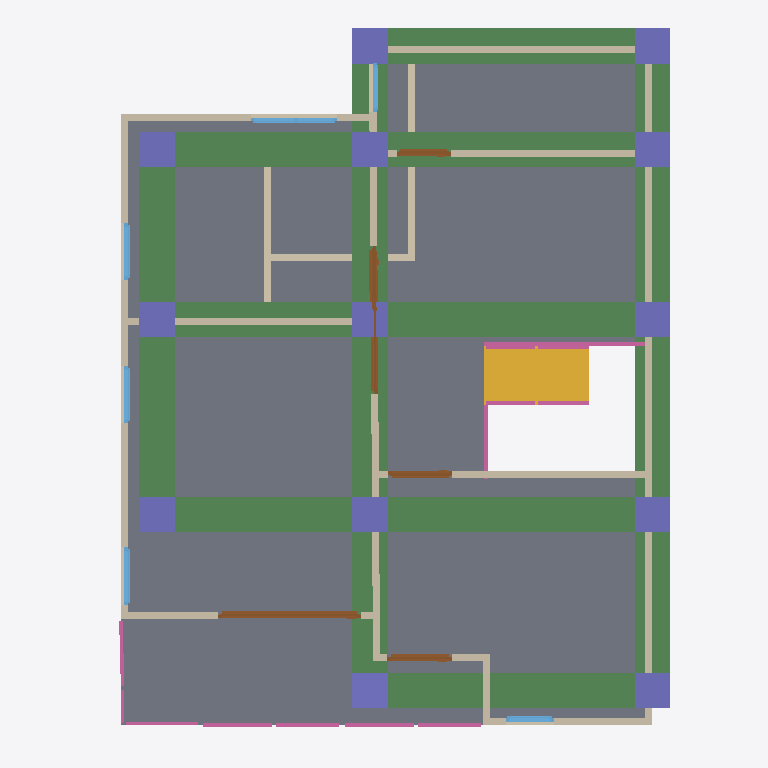
Plan cut of the same IFC building model at storey '2F' (level 3.00 m, cut at 4.40 m), seen from above with north up, elements coloured by IFC class: 18 walls (beige), 13 columns (violet), 8 beams (green), 8 railings (pink), 6 doors (brown), 6 windows (light blue), 1 slab (grey), 1 stair flight (yellow). Cut surfaces are drawn darker.
Extent 10.0 m × 10.0 m × 7.1 m (x, y, z). Storeys (3): GF at 0.00 m; 2F at 3.00 m; Roof at 6.00 m. Elements (109): 27 IfcWall, 24 IfcColumn, 15 IfcBeam, 13 IfcRailing, 11 IfcDoor, 11 IfcWindow, 4 IfcSlab, 2 IfcStairFlight, 1 IfcCovering, 1 IfcRoof.

HEADER;
FILE_DESCRIPTION(('ViewDefinition[DesignTransferView]'),'2;1');
FILE_NAME('s05-activity.ifc','2026-10-07T15:15:21+08:00',(''),(''),'IfcOpenShell 0.8.5-post1','Bonsai 0.8.5-post1','Nobody');
FILE_SCHEMA(('IFC4'));
ENDSEC;
DATA;
#1=IFCPROJECT('1dQwSC3v10KQkcRiY$e38H',$,'My Project',$,$,$,$,(#10,#22),#5);
#27=IFCSITE('2zrB5hZ214HvOpUgHbCrax',$,'My Site',$,$,#50,$,$,$,$,$,$,$,$);
#33=IFCBUILDING('1L2UHPWMDEK81g9twDhfTs',$,'My Building',$,$,#56,$,$,$,$,$,$);
#39=IFCBUILDINGSTOREY('2oh8uMG4XC1BVjTacXehTz',$,'2F',$,$,#16097,$,$,$,$);
#75=IFCBUILDINGSTOREY('2HYcts8frEcvVm97$lw92T',$,'GF',$,$,#91,$,$,$,$);
#12816=IFCBUILDINGSTOREY('00XDYjJNT3Hvoc5JzvHfJG',$,'Roof',$,$,#16222,$,$,$,$);
#16385=IFCSLAB('3yqhYtJhv9O8RGW3m4QOMK',$,'Slab',$,$,#16386,#16432,$,$);
#17740=IFCBEAM('2GbRGikMH6rhzanQdxyN6l',$,'Beam',$,$,#17842,#17751,$,$);
#17571=IFCBEAM('1DB_n0yOPDzu3cYVuCmpca',$,'Beam',$,$,#17578,#17582,$,$);
#17526=IFCBEAM('3oOuHq9pH0hPPK4fXla0IS',$,'Beam',$,$,#17534,#17538,$,$);
#17816=IFCBEAM('1w4wQqTQ5DswlYqR1TFf_F',$,'Beam',$,$,#17847,#17827,$,$);
#17767=IFCBEAM('3fOtNbg5z4$vxC2AhY9xH5',$,'Beam',$,$,#17793,#17778,$,$);
#17593=IFCBEAM('1zy3NlpDj8PReczjLuoskE',$,'Beam',$,$,#17600,#17604,$,$);
#17549=IFCBEAM('16QaOXmpz5CxOKf0TjW8oc',$,'Beam',$,$,#17556,#17560,$,$);
#17713=IFCBEAM('1LSznfV51C4RoSZrnbDpKX',$,'Beam',$,$,#17720,#17724,$,$);
#13638=IFCSTAIRFLIGHT('1$yJCz77H5X9hxR6gl8k1L',$,'StairFlight',$,$,#14167,#13647,$,8,7,0.13750000298023224,0.25,.STRAIGHT.);
#7427=IFCWALL('1_DcMmZe9FSfPp063rVeoY',$,'Wall',$,$,#16142,#7433,$,$);
#7277=IFCWALL('3$_M3ETa52J89ENRGH2mX9',$,'Wall',$,$,#16117,#7283,$,$);
#7867=IFCWALL('3wROK6y6D1wheX9pW_sdZh',$,'Wall',$,$,#16167,#7873,$,$);
#7144=IFCWALL('0f_eKfWmn0KQDMQQi5GEbJ',$,'Wall',$,$,#16152,#7150,$,$);
#7252=IFCWALL('0IyN8R48PEZgmHsA9ik7NC',$,'Wall',$,$,#16107,#7258,$,$);
#8040=IFCWALL('2dmDKq_zv54gjtMRH$cZQO',$,'Wall',$,$,#16177,#8046,$,$);
#7905=IFCWALL('0uL4Oakt97UQ9BqmO$xJpx',$,'Wall',$,$,#16162,#7911,$,$);
#7975=IFCWALL('29jPlcwjj9_e7OCJS$nS1u',$,'Wall',$,$,#16172,#7981,$,$);
#18461=IFCCOLUMN('2s825wGTr7Uhl6Kdw9eFlQ',$,'Column',$,$,#18791,#18472,$,$);
#16975=IFCCOLUMN('1cHeEtHrD3OBCv4YZIH1xU',$,'Column',$,$,#16983,#16987,$,$);
#18368=IFCCOLUMN('1gTU1vRpDBcONjxEUnnFEy',$,'Column',$,$,#18460,#18379,$,$);
#18390=IFCCOLUMN('0FPIc8ZV5Eb9BgJ6pvBnps',$,'Column',$,$,#18487,#18401,$,$);
#18434=IFCCOLUMN('2cAMXAv_n66fS1Bm_DLedf',$,'Column',$,$,#18514,#18445,$,$);
#18515=IFCCOLUMN('17ETx7r_rC0RcvunOviSVa',$,'Column',$,$,#18801,#18526,$,$);
#18488=IFCCOLUMN('3$$DRdjLL7wPaIcEayh7_8',$,'Column',$,$,#18796,#18499,$,$);
#18542=IFCCOLUMN('1Xx$o37rH2NQeOYlklvTCa',$,'Column',$,$,#18806,#18553,$,$);
#18287=IFCCOLUMN('1euY21IEL3rvdyICEGniR4',$,'Column',$,$,#18313,#18298,$,$);
#18265=IFCCOLUMN('3NGV5xiNLBIvd$Qn67xd1u',$,'Column',$,$,#18272,#18276,$,$);
#18314=IFCCOLUMN('3UECv2skLEDQAFz8iRXbEO',$,'Column',$,$,#18340,#18325,$,$);
#18341=IFCCOLUMN('2tb$36gxTClfrjkKYzWf9d',$,'Column',$,$,#18367,#18352,$,$);
#18412=IFCCOLUMN('2DM0Kr2Cn6$ehOSntTUyRQ',$,'Column',$,$,#18541,#18423,$,$);
#10633=IFCDOOR('1rYSiKFPP1xwm$q$iI5uMh',$,'Door',$,$,#10842,#10641,$,2.09596586227417,2.016486644744873,$,.SINGLE_SWING_LEFT.,$);
#825=IFCWALL('3zY7UKJX16lg2VCuXRZclz',$,'Wall',$,$,#867,#831,$,$);
#7402=IFCWALL('0VLkvTc4H3R9lKnyN8Ulz1',$,'Wall',$,$,#16137,#7408,$,$);
#7302=IFCWALL('13Il43yD18KBQ0OaXKzXWP',$,'Wall',$,$,#16122,#7308,$,$);
#996=IFCWALL('25pbipHuLBq8wJS6ODb4Qb',$,'Wall',$,$,#1356,#1002,$,$);
#971=IFCWALL('3C7F2c_rb5H8_57mW0dmKI',$,'Wall',$,$,#1319,#977,$,$);
#16753=IFCRAILING('2ru3pkmDH3GwnIqpaUhML8',$,'Railing',$,'FRAMELESS_PANEL',#16774,#16762,$,.USERDEFINED.);
#8785=IFCDOOR('0vqp2GHObFEx_NdRUBm5F2',$,'Door',$,$,#10857,#8794,$,2.09596586227417,2.016486644744873,$,.SINGLE_SWING_RIGHT.,$);
#13219=IFCRAILING('3_2XqoIMj7p8PnVYpG3M1C',$,'Railing',$,'FRAMELESS_PANEL',#16182,#13228,$,.USERDEFINED.);
#13267=IFCRAILING('0PExjzJ0j4_RKJCXcZwAkv',$,'Railing',$,'FRAMELESS_PANEL',#16192,#13280,$,.USERDEFINED.);
#215=IFCWALL('0mzMMf0Fb26OM7RvaWaFsw',$,'Wall',$,$,#398,#221,$,$);
#7377=IFCWALL('2Vov4o5Iv4$RQTDKHioVqp',$,'Wall',$,$,#16132,#7383,$,$);
#9965=IFCDOOR('1rxmihGaLCwPfh09omcnak',$,'Door',$,$,#10145,#9974,$,2.09596586227417,0.9161030650138855,$,.SINGLE_SWING_LEFT.,$);
#9362=IFCDOOR('2Gfw5_U7zAgQDcOtB5QHIs',$,'Door',$,$,#10354,#9371,$,2.09596586227417,0.9061781764030457,$,.SINGLE_SWING_RIGHT.,$);
#11248=IFCWINDOW('1JmKpY1Nj1bRDAdd0vSNT_',$,'Window',$,$,#11475,#11257,$,0.8999999761581421,1.208295226097107,$,.DOUBLE_PANEL_VERTICAL.,$);
#16072=IFCRAILING('1TV8AwX9rB4RAb0aLZwkM9',$,'Railing',$,'FRAMELESS_PANEL',#16359,#16085,$,.USERDEFINED.);
#8243=IFCDOOR('3T_Q9myiP3MBNfKzABx00K',$,'Door',$,$,#8423,#8252,$,2.09596586227417,0.7580192685127258,$,.SINGLE_SWING_LEFT.,$);
#8514=IFCDOOR('3eY6QzLwb9OQzKKrOUOCq8',$,'Door',$,$,#10548,#8523,$,2.09596586227417,0.915377140045166,$,.SINGLE_SWING_LEFT.,$);
#12586=IFCWINDOW('21YpflBcnAoATI_ouOcntr',$,'Window',$,$,#12759,#12595,$,0.8999999761581421,0.8148619532585144,$,.SINGLE_PANEL.,$);
#10939=IFCWINDOW('3h2bf5_0f90BzmKAd1LEzR',$,'Window',$,$,#11112,#10948,$,0.8999999761581421,0.8007841110229492,$,.SINGLE_PANEL.,$);
#12331=IFCWINDOW('0VH_wdGNn3P9foh1MMYvqn',$,'Window',$,$,#12504,#12340,$,0.8999999761581421,0.8058102130889893,$,.SINGLE_PANEL.,$);
#13483=IFCRAILING('0bMG_jGQz48vGH4aEioM__',$,'Railing',$,'FRAMELESS_PANEL',#16202,#13492,$,.USERDEFINED.);
#7352=IFCWALL('0qprS81W19nvR$mCvx_c$j',$,'Wall',$,$,#16112,#7358,$,$);
#15983=IFCRAILING('3voZ24dpv3IgvDahL450Mr',$,'Railing',$,'FRAMELESS_PANEL',#16071,#15992,$,.USERDEFINED.);
#7327=IFCWALL('3pHl4O8LD5RQpGAkMmPy2p',$,'Wall',$,$,#16127,#7333,$,$);
#11866=IFCWINDOW('0_y7xe6WX16QWyQlISpBbq',$,'Window',$,$,#18249,#11874,$,0.8999999761581421,0.6791008710861206,$,.DOUBLE_PANEL_VERTICAL.,$);
#16888=IFCRAILING('1nU49K5EL92uGg2aNtgEYM',$,'Railing',$,'FRAMELESS_PANEL',#16944,#16897,$,.USERDEFINED.);
#7775=IFCWALL('0QJNuDOsPF99J9CELGmkqA',$,'Wall',$,$,#16147,#7781,$,$);
#11557=IFCWINDOW('2po1Au45113PPbL5ly09wS',$,'Window',$,$,#18264,#11566,$,0.8999999761581421,0.6791008710861206,$,.SINGLE_PANEL.,$);
#13341=IFCRAILING('1WqEf_6fH7s9Vc4gOOtU9J',$,'Railing',$,'FRAMELESS_PANEL',#16197,#13350,$,.USERDEFINED.);
ENDSEC;
